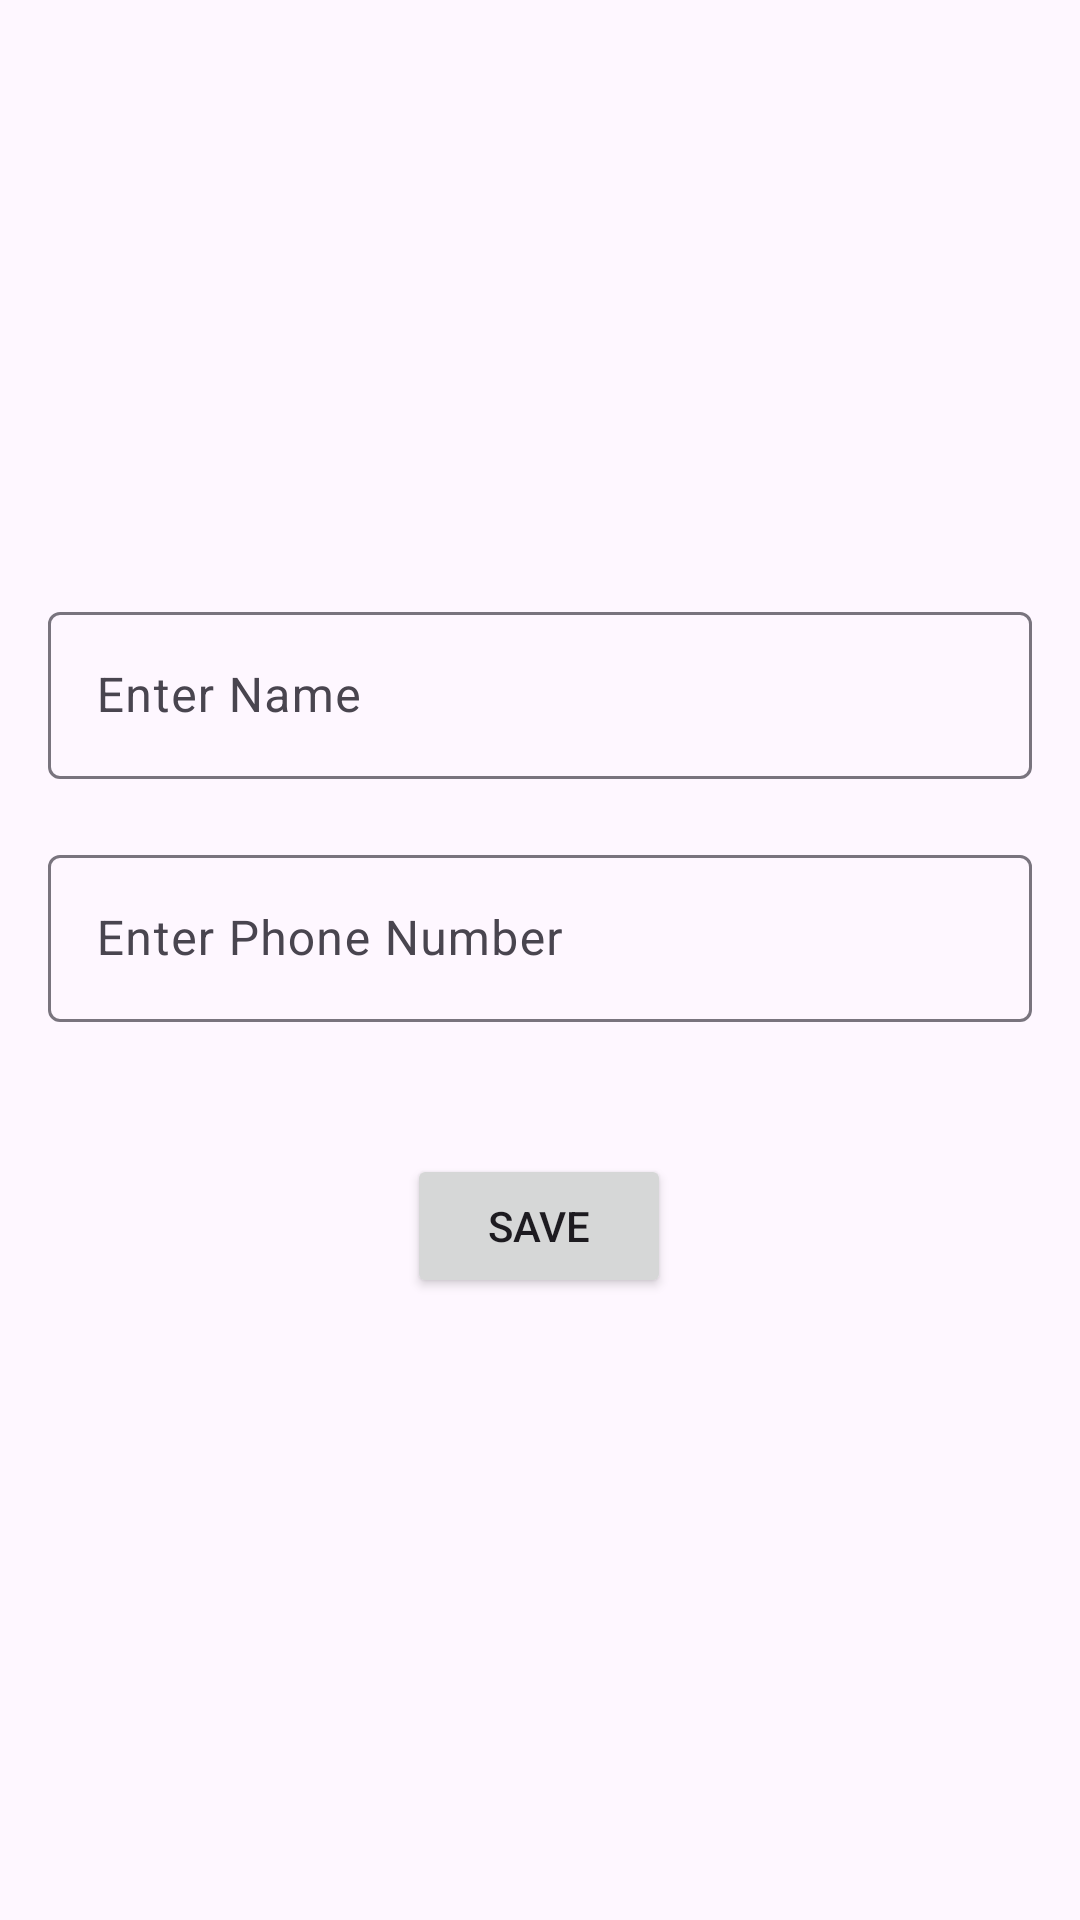

The Android layout XML behind this screen, and the referenced resources:
<!-- AndroidManifest.xml: application theme Theme.Recyclerview_Example2 -->
<!-- res/layout/add_data.xml -->
<?xml version="1.0" encoding="utf-8"?>
<androidx.constraintlayout.widget.ConstraintLayout xmlns:android="http://schemas.android.com/apk/res/android"
    xmlns:app="http://schemas.android.com/apk/res-auto"
    xmlns:tools="http://schemas.android.com/tools"
    android:layout_width="match_parent"
    android:layout_height="wrap_content"
    android:padding="16dp">

    <com.google.android.material.textfield.TextInputLayout
        android:id="@+id/textInputLayout2"
        android:layout_width="match_parent"
        android:layout_height="wrap_content"
        android:layout_marginTop="20dp"
        app:layout_constraintEnd_toEndOf="@+id/textInputLayout"
        app:layout_constraintHorizontal_bias="0.0"
        app:layout_constraintStart_toStartOf="@+id/textInputLayout"
        app:layout_constraintTop_toBottomOf="@+id/textInputLayout">

        <com.google.android.material.textfield.TextInputEditText
            android:id="@+id/phone_input"
            android:layout_width="match_parent"
            android:layout_height="wrap_content"
            android:hint="Enter Phone Number" />
    </com.google.android.material.textfield.TextInputLayout>

    <com.google.android.material.textfield.TextInputLayout
        android:id="@+id/textInputLayout"
        android:layout_width="match_parent"
        android:layout_height="wrap_content"
        app:layout_constraintBottom_toBottomOf="parent"
        app:layout_constraintEnd_toEndOf="parent"
        app:layout_constraintHorizontal_bias="0.0"
        app:layout_constraintStart_toStartOf="parent"
        app:layout_constraintTop_toTopOf="parent"
        app:layout_constraintVertical_bias="0.334">

        <com.google.android.material.textfield.TextInputEditText
            android:id="@+id/name_input"
            android:layout_width="match_parent"
            android:layout_height="wrap_content"
            android:hint="Enter Name" />
    </com.google.android.material.textfield.TextInputLayout>

    <Button
        android:id="@+id/save_btn"
        android:layout_width="wrap_content"
        android:layout_height="wrap_content"
        android:layout_marginTop="44dp"
        android:text="SAVE"
        app:layout_constraintEnd_toEndOf="@+id/textInputLayout2"
        app:layout_constraintHorizontal_bias="0.498"
        app:layout_constraintStart_toStartOf="@+id/textInputLayout2"
        app:layout_constraintTop_toBottomOf="@+id/textInputLayout2" />
</androidx.constraintlayout.widget.ConstraintLayout>
<!-- resources referenced by this layout -->
<resources>
  <style name="Theme.Recyclerview_Example2" parent="Base.Theme.Recyclerview_Example2" />
  <style name="Base.Theme.Recyclerview_Example2" parent="Theme.Material3.DayNight.NoActionBar">
          
          
      </style>
</resources>
